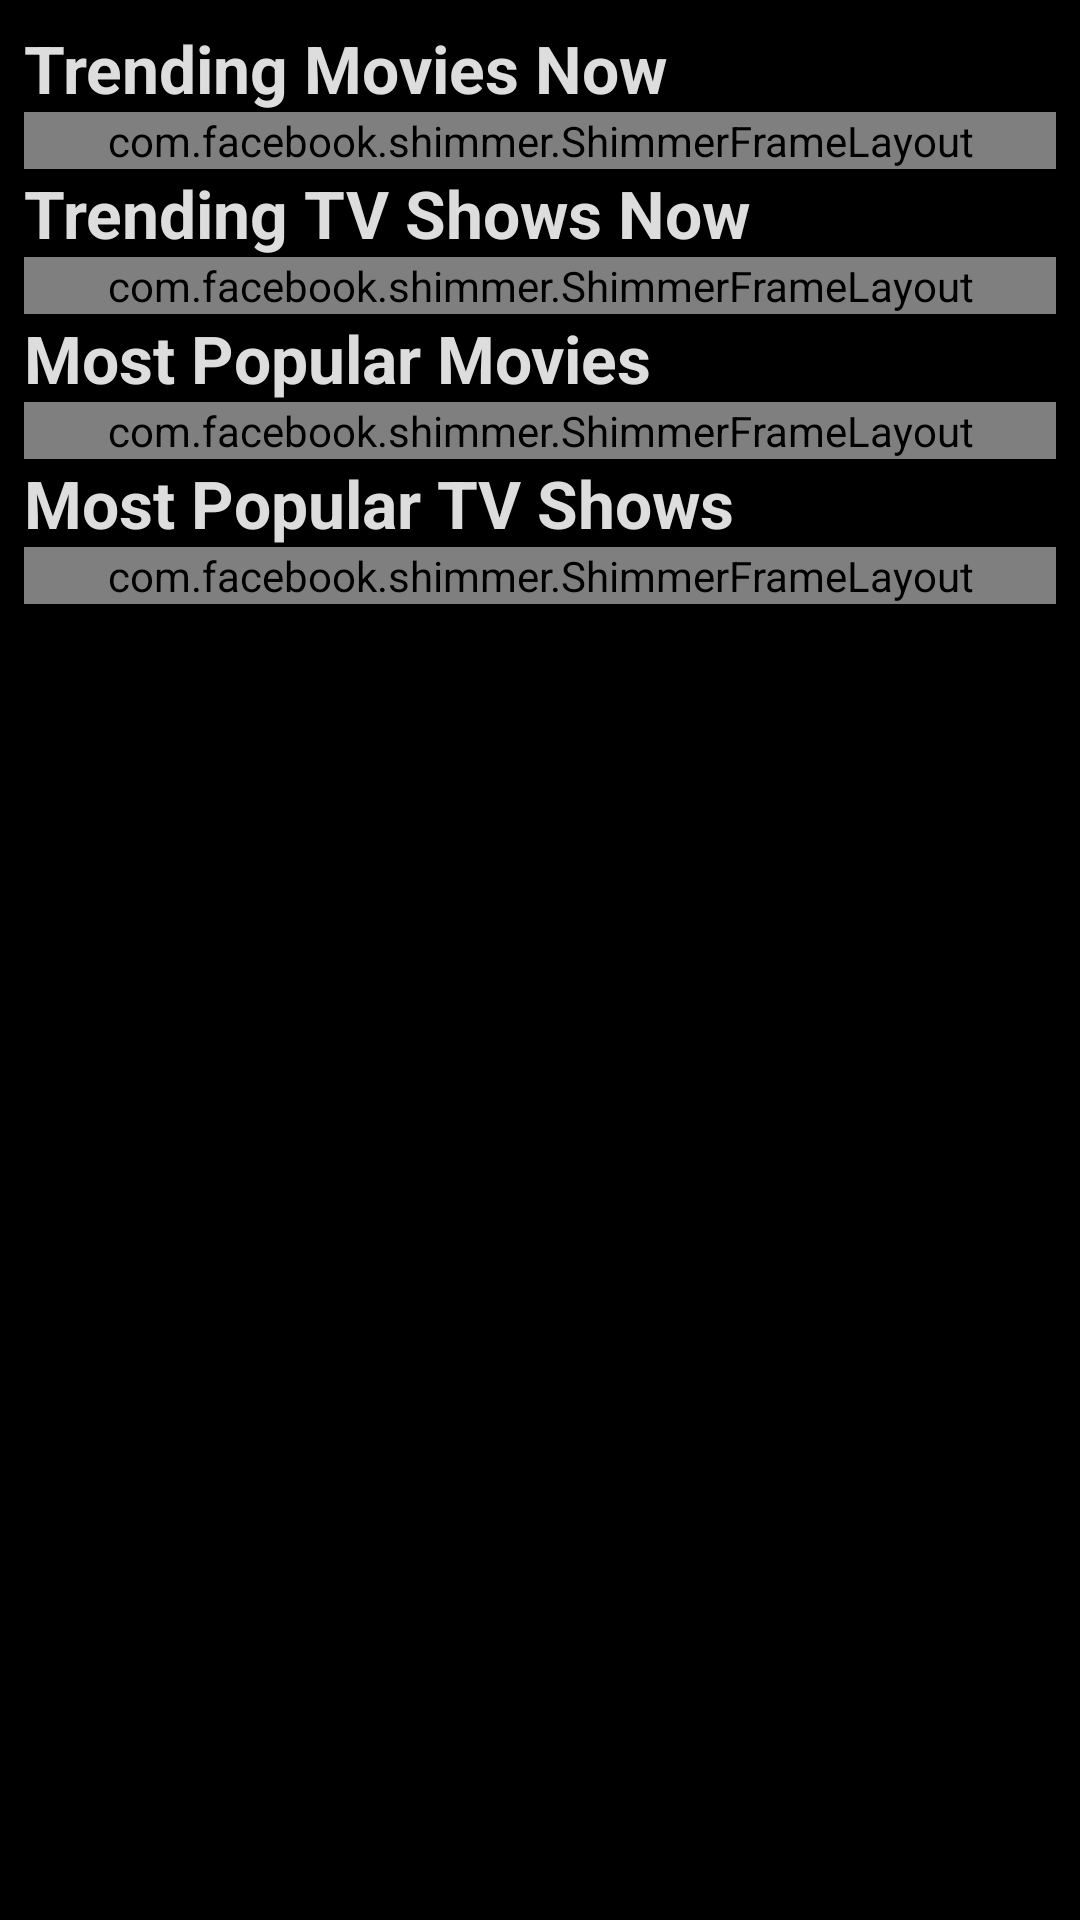

This screen was rendered from an Android layout file. Write that file and the resources it references.
<!-- AndroidManifest.xml: application theme AppTheme -->
<!-- res/layout/fragment_home.xml -->
<?xml version="1.0" encoding="utf-8"?>
<androidx.core.widget.NestedScrollView xmlns:android="http://schemas.android.com/apk/res/android"
    xmlns:app="http://schemas.android.com/apk/res-auto"
    xmlns:tools="http://schemas.android.com/tools"
    android:layout_width="match_parent"
    android:layout_height="match_parent"
    android:orientation="vertical"
    android:padding="8dp"
    app:layout_behavior="@string/appbar_scrolling_view_behavior"
    tools:context=".ui.fragment.HomeFragment">

    <LinearLayout
        android:layout_width="match_parent"
        android:layout_height="wrap_content"
        android:background="@android:color/black"
        android:orientation="vertical">

        <TextView
            android:id="@+id/tv_trending_movies_now"
            android:layout_width="match_parent"
            android:layout_height="wrap_content"
            android:text="@string/trending_movies_now"
            android:textColor="@color/dark_text"
            android:textSize="22sp"
            android:textStyle="bold" />

        <com.facebook.shimmer.ShimmerFrameLayout
            android:id="@+id/shimmer_trending_movie"
            android:layout_width="match_parent"
            android:layout_height="wrap_content"
            app:shimmer_duration="1000">

            <LinearLayout
                android:layout_width="wrap_content"
                android:layout_height="wrap_content"
                android:orientation="horizontal">

                <include layout="@layout/home_shimmer" />

                <include layout="@layout/home_shimmer" />

                <include layout="@layout/home_shimmer" />

                <include layout="@layout/home_shimmer" />
            </LinearLayout>
        </com.facebook.shimmer.ShimmerFrameLayout>

        <androidx.recyclerview.widget.RecyclerView
            android:id="@+id/rv_trending_movies_now"
            android:layout_width="match_parent"
            android:layout_height="wrap_content"
            android:layout_marginBottom="8dp"
            android:paddingBottom="8dp"
            android:visibility="gone"
            tools:layoutManager="androidx.recyclerview.widget.LinearLayoutManager"
            tools:listitem="@layout/movie_list_card"
            tools:orientation="horizontal" />

        <TextView
            android:id="@+id/tv_trending_tv"
            android:layout_width="match_parent"
            android:layout_height="wrap_content"
            android:text="@string/trending_tv_now"
            android:textColor="@color/dark_text"
            android:textSize="22sp"
            android:textStyle="bold" />

        <com.facebook.shimmer.ShimmerFrameLayout
            android:id="@+id/shimmer_trending_tv"
            android:layout_width="match_parent"
            android:layout_height="wrap_content"
            app:shimmer_duration="1000">

            <LinearLayout
                android:layout_width="wrap_content"
                android:layout_height="wrap_content"
                android:orientation="horizontal">

                <include layout="@layout/home_shimmer" />

                <include layout="@layout/home_shimmer" />

                <include layout="@layout/home_shimmer" />

                <include layout="@layout/home_shimmer" />
            </LinearLayout>
        </com.facebook.shimmer.ShimmerFrameLayout>

        <androidx.recyclerview.widget.RecyclerView
            android:id="@+id/rv_trending_tv"
            android:layout_width="match_parent"
            android:layout_height="wrap_content"
            android:layout_marginBottom="16dp"
            android:visibility="gone"
            tools:layoutManager="androidx.recyclerview.widget.LinearLayoutManager"
            tools:listitem="@layout/movie_list_card"
            tools:orientation="horizontal" />

        <TextView
            android:id="@+id/tv_most_popular"
            android:layout_width="match_parent"
            android:layout_height="wrap_content"
            android:text="@string/most_popular_movies"
            android:textColor="@color/dark_text"
            android:textSize="22sp"
            android:textStyle="bold" />

        <com.facebook.shimmer.ShimmerFrameLayout
            android:id="@+id/shimmer_popular_movie"
            android:layout_width="match_parent"
            android:layout_height="wrap_content"
            app:shimmer_duration="1000">

            <LinearLayout
                android:layout_width="wrap_content"
                android:layout_height="wrap_content"
                android:orientation="horizontal">

                <include layout="@layout/home_shimmer" />

                <include layout="@layout/home_shimmer" />

                <include layout="@layout/home_shimmer" />

                <include layout="@layout/home_shimmer" />
            </LinearLayout>
        </com.facebook.shimmer.ShimmerFrameLayout>

        <androidx.recyclerview.widget.RecyclerView
            android:id="@+id/rv_most_popular_movie"
            android:layout_width="match_parent"
            android:layout_height="wrap_content"
            android:layout_marginBottom="16dp"
            android:visibility="gone"
            tools:layoutManager="androidx.recyclerview.widget.LinearLayoutManager"
            tools:listitem="@layout/movie_list_card"
            tools:orientation="horizontal" />

        <TextView
            android:id="@+id/tv_most_popular_tv"
            android:layout_width="match_parent"
            android:layout_height="wrap_content"
            android:text="@string/most_popular_tv_shows"
            android:textColor="@color/dark_text"
            android:textSize="22sp"
            android:textStyle="bold" />

        <com.facebook.shimmer.ShimmerFrameLayout
            android:id="@+id/shimmer_popular_tv"
            android:layout_width="match_parent"
            android:layout_height="wrap_content"
            app:shimmer_duration="1000">

            <LinearLayout
                android:layout_width="wrap_content"
                android:layout_height="wrap_content"
                android:orientation="horizontal">

                <include layout="@layout/home_shimmer" />

                <include layout="@layout/home_shimmer" />

                <include layout="@layout/home_shimmer" />

                <include layout="@layout/home_shimmer" />
            </LinearLayout>
        </com.facebook.shimmer.ShimmerFrameLayout>

        <androidx.recyclerview.widget.RecyclerView
            android:id="@+id/rv_most_popular_tv"
            android:layout_width="match_parent"
            android:layout_height="wrap_content"
            android:visibility="gone"
            tools:layoutManager="androidx.recyclerview.widget.LinearLayoutManager"
            tools:listitem="@layout/movie_list_card"
            tools:orientation="horizontal" />
    </LinearLayout>
</androidx.core.widget.NestedScrollView>
<!-- res/layout/home_shimmer.xml (included above) -->
<?xml version="1.0" encoding="utf-8"?>
<androidx.constraintlayout.widget.ConstraintLayout xmlns:android="http://schemas.android.com/apk/res/android"
    xmlns:app="http://schemas.android.com/apk/res-auto"
    android:layout_width="match_parent"
    android:layout_height="match_parent">

    <View
        android:id="@+id/view"
        android:layout_width="125dp"
        android:layout_height="170dp"
        android:layout_marginStart="8dp"
        android:layout_marginBottom="16dp"
        android:background="@color/notBlack"
        app:layout_constraintBottom_toBottomOf="parent"
        app:layout_constraintStart_toStartOf="parent"
        app:layout_constraintTop_toTopOf="parent" />
</androidx.constraintlayout.widget.ConstraintLayout>
<!-- res/layout/movie_list_card.xml (included above) -->
<?xml version="1.0" encoding="utf-8"?>
<com.google.android.material.card.MaterialCardView xmlns:android="http://schemas.android.com/apk/res/android"
    xmlns:app="http://schemas.android.com/apk/res-auto"
    xmlns:tools="http://schemas.android.com/tools"
    android:layout_width="125dp"
    android:layout_height="170dp"
    android:layout_margin="8dp"
    android:elevation="6dp"
    app:cardBackgroundColor="#101010"
    app:cardCornerRadius="5dp">

    <TextView
        android:id="@+id/tv_placeholder"
        android:layout_width="match_parent"
        android:layout_height="wrap_content"
        android:layout_gravity="center"
        android:gravity="center"
        android:textColor="@android:color/white"
        android:textSize="18sp"
        tools:text="@string/app_name" />

    <ImageView
        android:id="@+id/image_poster"
        android:layout_width="match_parent"
        android:layout_height="match_parent"
        android:scaleType="fitXY"
        android:visibility="gone"
        tools:ignore="ContentDescription"
        tools:src="@mipmap/ic_launcher" />


</com.google.android.material.card.MaterialCardView>
<!-- resources referenced by this layout -->
<resources>
  <color name="dark_text">#DDDDDD</color>
  <color name="notBlack">#121212</color>
  <!-- mipmap ic_launcher: png bitmap (mipmap-hdpi, 2056 bytes) -->
  <string name="app_name">Catalogue Movie</string>
  <string name="most_popular_movies">Most Popular Movies</string>
  <string name="most_popular_tv_shows">Most Popular TV Shows</string>
  <string name="trending_movies_now">Trending Movies Now</string>
  <string name="trending_tv_now">Trending TV Shows Now</string>
  <style name="AppTheme" parent="Theme.MaterialComponents.Light.NoActionBar">
          
          <item name="colorPrimary">@color/colorPrimary</item>
          <item name="colorPrimaryDark">@color/colorPrimaryDark</item>
          <item name="colorAccent">@color/colorAccent</item>
          <item name="android:windowBackground">@color/colorPrimary</item>
          <item name="android:navigationBarColor">@color/colorPrimary</item>
      </style>
  <color name="colorPrimary">#000000</color>
  <color name="colorPrimaryDark">#000000</color>
  <color name="colorAccent">#03DAC5</color>
</resources>
